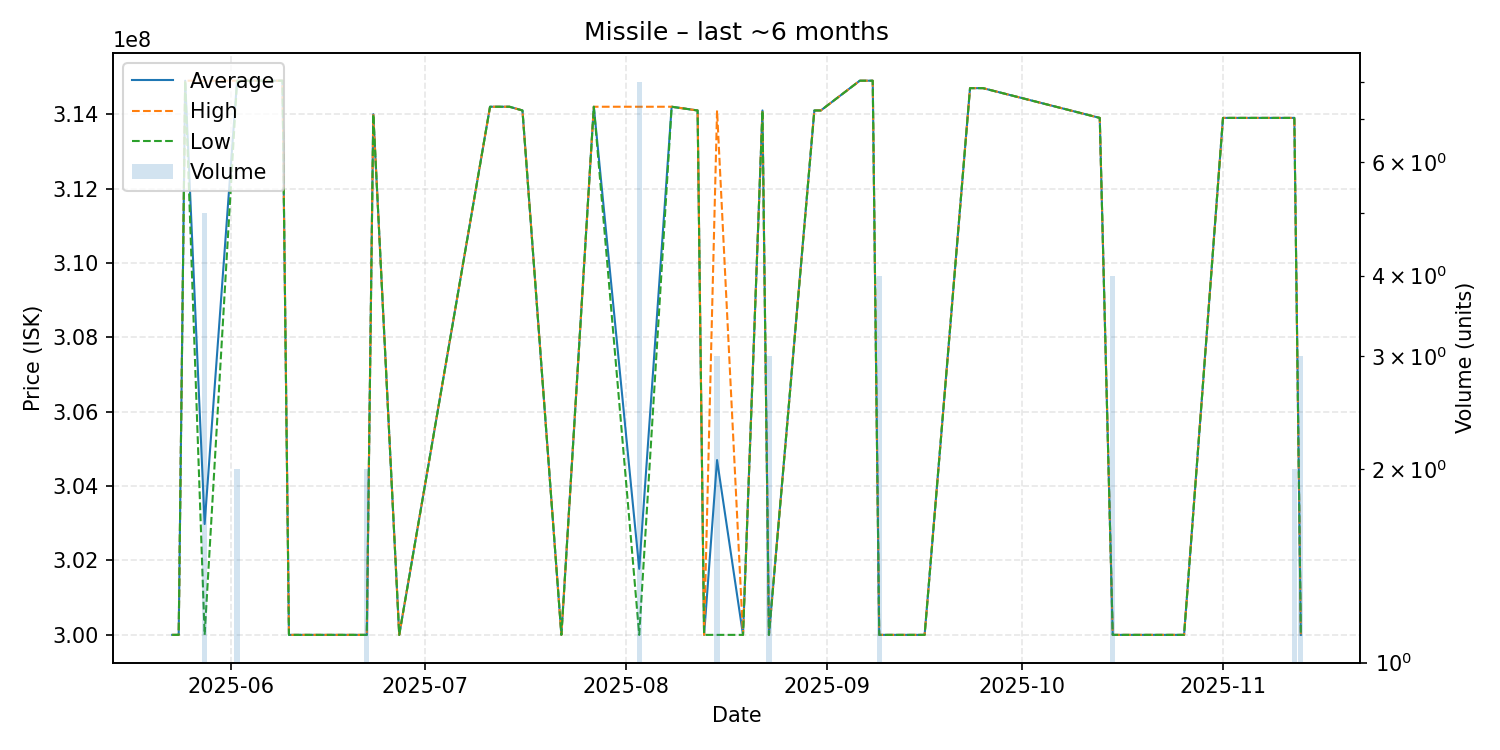

The table this chart was drawn from, first rows:
date, average, highest, lowest, order_count, volume
2025-05-23, 300000000, 300000000, 300000000, 1, 1
2025-05-24, 300000000, 300000000, 300000000, 1, 1
2025-05-25, 314900000, 314900000, 314900000, 1, 1
2025-05-28, 302980000, 314900000, 300000000, 2, 5
2025-06-02, 314900000, 314900000, 314900000, 2, 2
2025-06-09, 314900000, 314900000, 314900000, 1, 1
2025-06-10, 300000000, 300000000, 300000000, 1, 1
2025-06-13, 300000000, 300000000, 300000000, 1, 1
2025-06-22, 300000000, 300000000, 300000000, 2, 2
2025-06-23, 314000000, 314000000, 314000000, 1, 1
2025-06-27, 300000000, 300000000, 300000000, 1, 1
2025-07-11, 314200000, 314200000, 314200000, 1, 1
2025-07-14, 314200000, 314200000, 314200000, 1, 1
2025-07-16, 314100000, 314100000, 314100000, 1, 1
2025-07-22, 300000000, 300000000, 300000000, 1, 1
2025-07-27, 314200000, 314200000, 314200000, 1, 1
2025-08-03, 301775000, 314200000, 300000000, 5, 8
2025-08-08, 314200000, 314200000, 314200000, 1, 1
2025-08-12, 314100000, 314100000, 314100000, 1, 1
2025-08-13, 300000000, 300000000, 300000000, 1, 1
2025-08-15, 304700000, 314100000, 300000000, 2, 3
2025-08-19, 300000000, 300000000, 300000000, 1, 1
2025-08-22, 314100000, 314100000, 314100000, 1, 1
2025-08-23, 300000000, 300000000, 300000000, 1, 3
2025-08-30, 314100000, 314100000, 314100000, 1, 1
2025-08-31, 314100000, 314100000, 314100000, 1, 1
2025-09-06, 314900000, 314900000, 314900000, 1, 1
2025-09-08, 314900000, 314900000, 314900000, 1, 1
2025-09-09, 300000000, 300000000, 300000000, 1, 4
2025-09-10, 300000000, 300000000, 300000000, 1, 1
2025-09-14, 300000000, 300000000, 300000000, 1, 1
2025-09-15, 300000000, 300000000, 300000000, 1, 1
2025-09-16, 300000000, 300000000, 300000000, 1, 1
2025-09-23, 314700000, 314700000, 314700000, 1, 1
2025-09-25, 314700000, 314700000, 314700000, 1, 1
2025-10-13, 313900000, 313900000, 313900000, 1, 1
2025-10-15, 300000000, 300000000, 300000000, 1, 4
2025-10-26, 300000000, 300000000, 300000000, 1, 1
2025-11-01, 313900000, 313900000, 313900000, 1, 1
2025-11-10, 313900000, 313900000, 313900000, 1, 1
2025-11-12, 313900000, 313900000, 313900000, 2, 2
2025-11-13, 300000000, 300000000, 300000000, 1, 3
